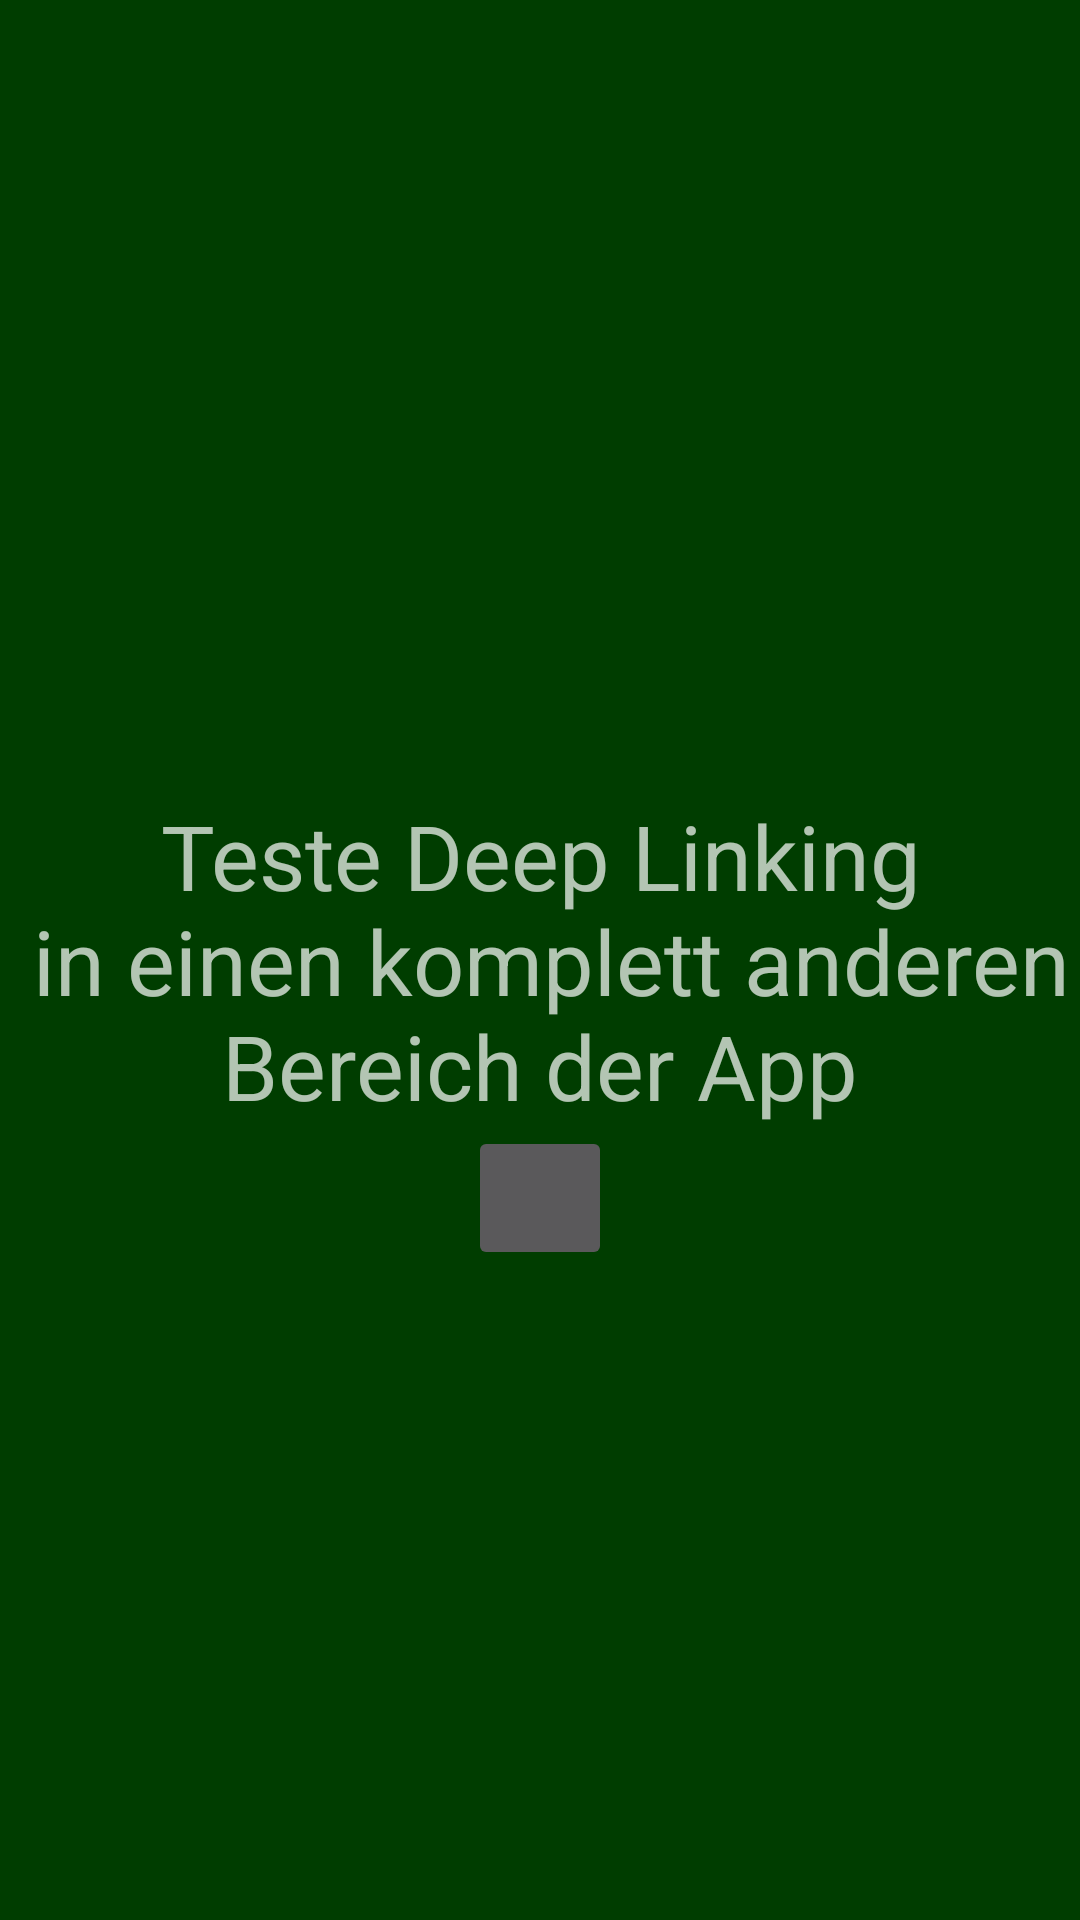

Layout XML and referenced resources for this Android screen:
<!-- AndroidManifest.xml: application theme AppTheme -->
<!-- res/layout/fragment_destination_c.xml -->
<?xml version="1.0" encoding="utf-8"?>
<androidx.constraintlayout.widget.ConstraintLayout xmlns:android="http://schemas.android.com/apk/res/android"
    xmlns:app="http://schemas.android.com/apk/res-auto"
    android:layout_width="match_parent"
    android:layout_height="match_parent"
    android:theme="@style/ThemeOverlay.AppCompat.Dark"
    android:background="@color/veryDarkGreen">

    <TextView
        android:id="@+id/textView"
        android:layout_width="wrap_content"
        android:layout_height="wrap_content"
        android:gravity="center_horizontal"
        android:text="@string/destination_c_content"
        android:textSize="30sp"
        app:layout_constraintBottom_toBottomOf="parent"
        app:layout_constraintEnd_toEndOf="parent"
        app:layout_constraintStart_toStartOf="parent"
        app:layout_constraintTop_toTopOf="parent" />

    <ImageButton
        android:id="@+id/continueButton"
        android:layout_width="48dp"
        android:layout_height="48dp"
        android:layout_marginTop="@dimen/activity_vertical_margin"
        android:src="@drawable/ic_baseline_arrow_forward_24"
        app:layout_constraintEnd_toEndOf="@+id/textView"
        app:layout_constraintStart_toStartOf="@+id/textView"
        app:layout_constraintTop_toBottomOf="@+id/textView" />
</androidx.constraintlayout.widget.ConstraintLayout>
<!-- resources referenced by this layout -->
<resources>
  <color name="veryDarkGreen">#003d00</color>
  <string name="destination_c_content">Teste Deep Linking\n in einen komplett anderen Bereich der App</string>
  <style name="AppTheme" parent="Theme.MaterialComponents.Light.NoActionBar">
          
          <item name="colorPrimary">@color/colorPrimary</item>
          <item name="colorPrimaryDark">@color/colorPrimaryDark</item>
          <item name="colorAccent">@color/colorAccent</item>
      </style>
  <color name="colorPrimary">@color/yellow</color>
  <color name="colorPrimaryDark">@android:color/black</color>
  <color name="colorAccent">@color/red</color>
  <color name="yellow">#ff9900</color>
  <color name="red">#bb0a30</color>
</resources>
